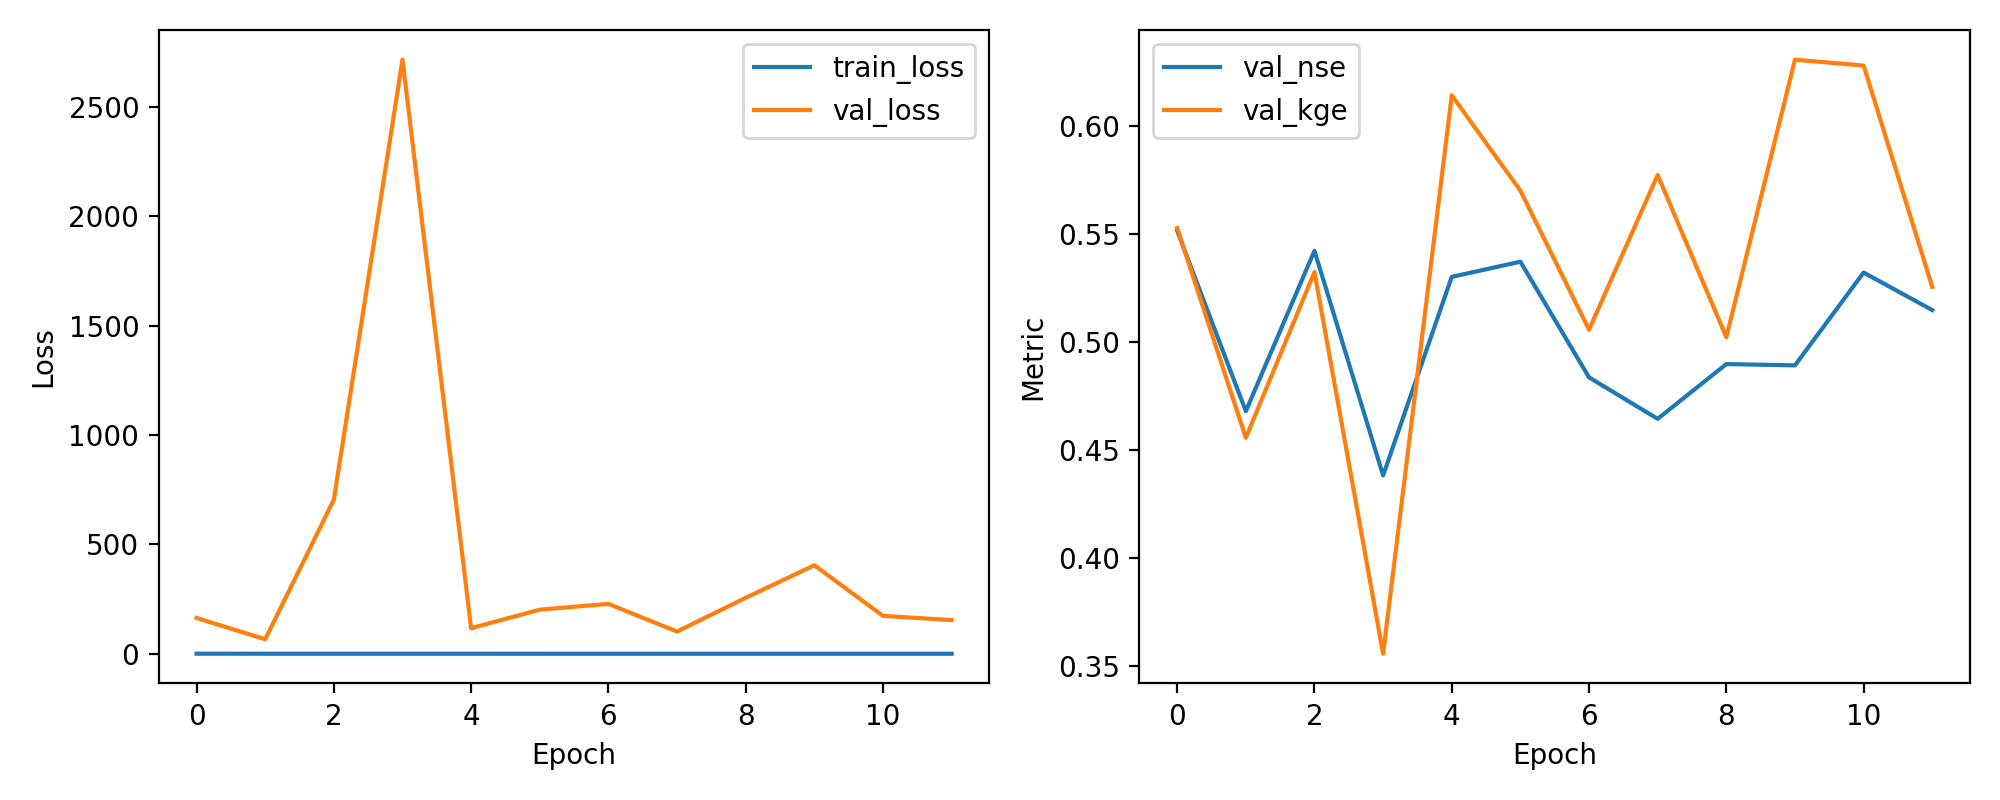

Data behind this chart, as committed beside it:
epoch, train_loss, val_loss, val_nse, val_kge
1, 0.5752, 163.8, 0.5514, 0.5526
2, 0.4455, 66.6, 0.4679, 0.4556
3, 0.4462, 704.4, 0.5421, 0.5323
4, 0.4207, 2716, 0.4382, 0.3557
5, 0.4268, 117.3, 0.53, 0.614
6, 0.3685, 201.8, 0.5371, 0.5699
7, 0.3555, 228.2, 0.4836, 0.5056
8, 0.3621, 101.7, 0.4644, 0.5771
9, 0.3366, 256.2, 0.4897, 0.5021
10, 0.3286, 404.8, 0.4891, 0.6305
11, 0.3244, 173.5, 0.532, 0.6278
12, 0.3288, 154, 0.5147, 0.5254
